The GitHub repository Renzo-T/Chess_Scanner contains a labelled image folder "dataset" with 13 categories: black bishop, black king, black knight, black pawn, black queen, black rook, nothing, white bishop, white king, white knight, white pawn, white queen, white rook. Examples follow, each with its label.

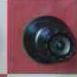
Label: nothing

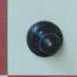
Label: nothing

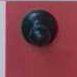
Label: black pawn

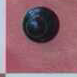
Label: nothing

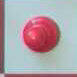
Label: white pawn

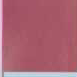
Label: nothing
